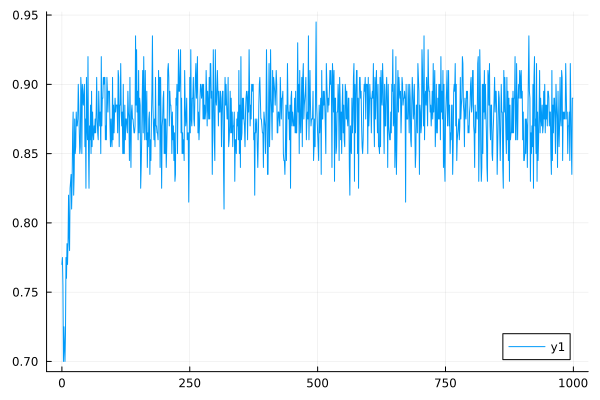

The data file committed next to this chart (first rows):
0	0.77
1	0.775
2	0.755
3	0.7
4	0.725
5	0.71
6	0.7
7	0.72
8	0.775
9	0.76
10	0.785
11	0.77
12	0.785
13	0.82
14	0.79
15	0.78
16	0.825
17	0.83
18	0.835
19	0.81
20	0.83
21	0.865
22	0.88
23	0.82
24	0.835
25	0.875
26	0.85
27	0.855
28	0.88
29	0.87
30	0.87
31	0.875
32	0.9
33	0.885
34	0.865
35	0.85
36	0.855
37	0.905
38	0.895
39	0.85
40	0.9
41	0.89
42	0.885
43	0.895
44	0.9
45	0.855
46	0.875
47	0.825
48	0.905
49	0.87
50	0.86
51	0.92
52	0.855
53	0.825
54	0.87
55	0.86
56	0.885
57	0.85
58	0.895
59	0.855
60	0.88
... 939 more rows
